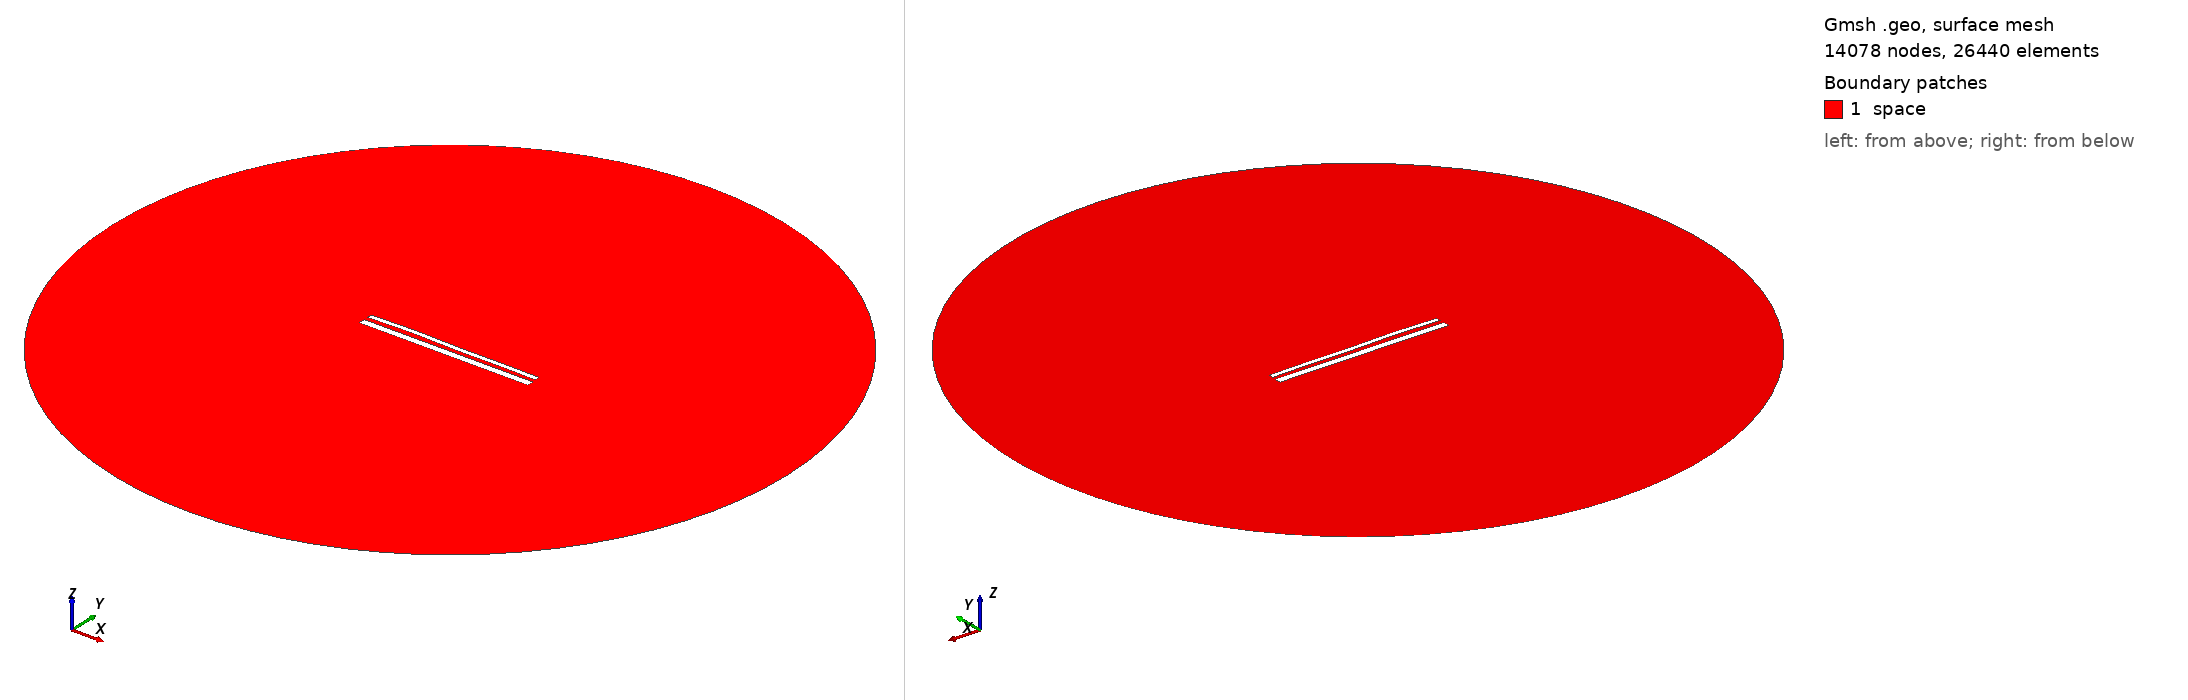

Gmsh geometry script, surface-meshed: 14078 nodes, 26440 surface elements. Boundary patches (legend numbers): 1 space. Left view from above one corner, right view from below the opposite corner. Legend entries are the model's physical surfaces. The drawing asked Gmsh for element sizes between 1% and 20% of the model's largest extent; the script's own settings can give other sizes.

=== 14625.geo (drawn) ===
//---------------------------------------
// Geometry kernel
//---------------------------------------

SetFactory("OpenCASCADE");



//---------------------------------------
// Parameters of the geometry
//---------------------------------------

// Overetch of the upper plate
overetch = 0.5;

// Distance between the plates
distance = 2.25;

// Discretization over the x axis (for the deformation)
nx = 50; 

// Length of the plate
L = 100 - overetch; 

// Number of modes
n = 4; 

// 1st mode coefficient
coeff(1) = -0.075;
beta(1) = 0.596864 * 3.1415926535 / L;

// 2nd mode coefficient
coeff(2) = 0.15;
beta(2) = 1.49418 * 3.1415926535 / L;

// 3rd mode coefficient
coeff(3) = 0.15;
beta(3) = 2.50025 * 3.1415926535 / L;

// 4th mode coefficient
coeff(4) = 0.15;
beta(4) = 3.49999 * 3.1415926535 / L;



//---------------------------------------
// Upper plate (deformed rectangle)
//---------------------------------------

// Coordiantes of the upper plate
xmin = -50;
xmax = 50 - overetch;

// Height of the upper plate
yheight = 4 - 2 * overetch;

// Indexes of the points
UpperID[] = {};
LowerID[] = {};
LeftID[] = {};
RightID[] = {};

// Point index
p = 1;

// Horizontal edges
For i In {1:nx}
    x = xmin + (i-1)*(xmax - xmin)/(nx-1);

    y_bottom = distance / 2 + overetch;
    For j In {1:n}
        C = (Cosh(beta(j)*L) + Cos(beta(j)*L)) / (Sinh(beta(j)*L) + Sin(beta(j)*L));
        y_bottom  = y_bottom + coeff(j) * (Cosh(beta(j)*(x+50)) - Cos(beta(j)*(x+50)) - C * (Sinh(beta(j)*(x+50)) - Sin(beta(j)*(x+50))));
    EndFor

    y_top = y_bottom + yheight;

    Point(p) = {x, y_top, 0, 1.0};
    UpperID[i] = p;
    p = p + 1;

    Point(p) = {x, y_bottom, 0, 1.0};
    LowerID[i] = p;
    p = p + 1;
EndFor

// Create point lists
UpperPts[] = {}; LowerPts[] = {};
For i In {1:nx}
  UpperPts[] += {UpperID[i]};
  LowerPts[] += {LowerID[i]};
EndFor

// Build splines
Spline(1) = {UpperPts[]};
Spline(2) = {LowerPts[]};
Line(3) = {LowerPts[nx-1], UpperPts[nx-1]};
Line(4) = {LowerPts[0], UpperPts[0]};

// Build the plane surface
Curve Loop(1) = {2, 3, -1, -4};
Plane Surface(1) = {1};



//---------------------------------------
// Lower plate (rectangle)
//---------------------------------------

// Vertices
Point(1001) = {-50, -1, 0, 1.0};
Point(1002) = { 50, -1, 0, 1.0};
Point(1003) = { 50,  -5, 0, 1.0};
Point(1004) = {-50,  -5, 0, 1.0};

// Edges
Line(5) = {1001, 1002};
Line(6) = {1002, 1003};
Line(7) = {1003, 1004};
Line(8) = {1004, 1001};

// Plane surface
Line Loop(2) = {5, 6, 7, 8};
Plane Surface(2) = {2}; 



//---------------------------------------
// Outer (fictious) boundary
//---------------------------------------

// Points
Point(1005) = {0, 0, 0};       // Center
Point(1006) = {200, 0, 0};     // Start point
Point(1007) = {0, 200, 0};     // 90 degrees
Point(1008) = {-200, 0, 0};    // 180 degrees
Point(1009) = {0, -200, 0};    // 270 degrees

// Circle arcs (each needs start, center, end)
Circle(9) = {1006, 1005, 1007};
Circle(10) = {1007, 1005, 1008};
Circle(11) = {1008, 1005, 1009};
Circle(12) = {1009, 1005, 1006};

// Plane surface for the entire domain
Curve Loop(3) = {9, 10, 11, 12};
Surface(3) = {3};

// Subtract the plates from the whole domain to obtain the actual domain where we want to solve the equations
BooleanDifference{ Surface{3}; Delete; }{ Surface{1}; Surface{2}; Delete; }




//---------------------------------------
// Transfinite Lines/Curves
//---------------------------------------

// Set the number of points on the boundaries
r = 7;

// Plates
Transfinite Curve {1, 2} = 50*r Using Progression 1;
Transfinite Curve {3, 4} = 2*r Using Progression 1;
Transfinite Line {5, 7} = 50*r Using Progression 1;
Transfinite Line {6, 8} = 2*r Using Progression 1;

// Outer boundary
Transfinite Line {9, 10, 11, 12} = 20 Using Progression 1;



//---------------------------------------
// Physical groups
//---------------------------------------                

// Physical curves (boundaries)
Physical Line("force_segment", 10) = {2};
Physical Line("upper_plate", 11) = {1, 3, 4};
Physical Line("lower_plate", 12) = {5, 6, 7, 8};
Physical Line("boundary", 20) = {9, 10, 11, 12};

// Physical Surfaces
Physical Surface("space", 30) = {3};



//---------------------------------------
// 6. Generate the Mesh
//---------------------------------------

// 2D mesh generation
Mesh 2;
